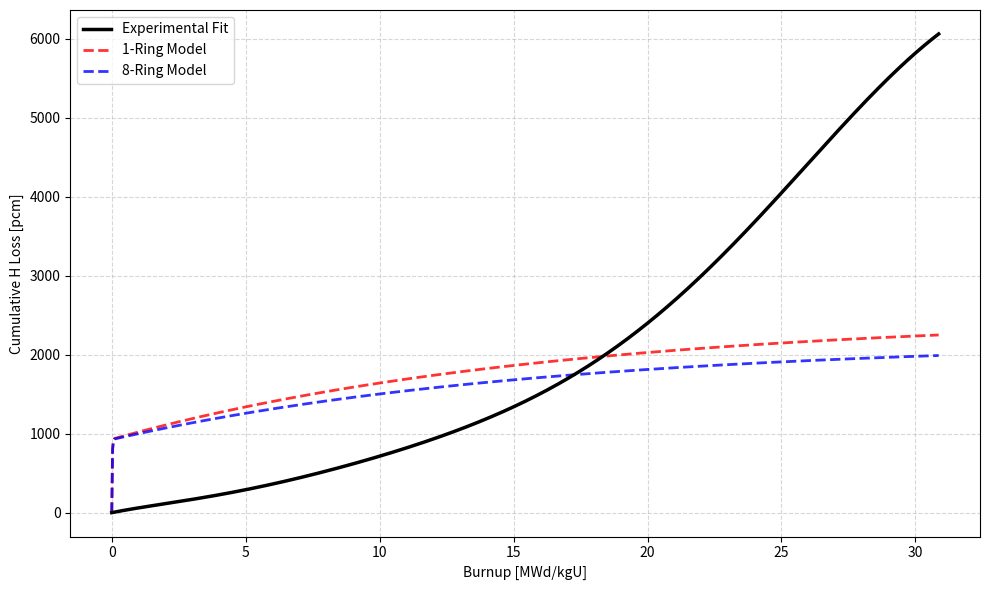

Python code for this plot:
import numpy as np
import matplotlib.pyplot as plt

# ============================================================================
# EXPERIMENTAL HYDROGEN LOSS MODEL (from your fitted curve)
# ============================================================================

def hydrogen_loss_rate_experimental(burnup_MWd_kgU):
    """
    Experimental hydrogen loss RATE in pcm/day as a function of burnup
    
    Parameters:
    -----------
    burnup_MWd_kgU : float or array
        Burnup in MWd/kgU
    
    Returns:
    --------
    loss_rate : float or array
        Hydrogen loss rate in pcm/day
    """
    bu = burnup_MWd_kgU
    return (2.338230e-6*bu**7 - 2.726511e-4*bu**6 + 1.161189e-2*bu**5 - 
            2.286456e-1*bu**4 + 2.317447*bu**3 - 9.012680*bu**2 + 
            6.736471e+1*bu)

def cumulative_hydrogen_loss_experimental(burnup_MWd_kgU, bu0=0):
    """
    Cumulative (integrated) hydrogen loss in pcm
    
    Parameters:
    -----------
    burnup_MWd_kgU : float or array
        Current burnup in MWd/kgU
    bu0 : float
        Initial burnup in MWd/kgU (default: 0)
    
    Returns:
    --------
    cumulative_loss : float or array
        Total hydrogen loss in pcm
    """
    def integral(b):
        return (2.338230e-6*b**7 - 2.726511e-4*b**6 + 1.161189e-2*b**5 - 
                2.286456e-1*b**4 + 2.317447*b**3 - 9.012680*b**2 + 
                6.736471e+1*b)
    
    if isinstance(burnup_MWd_kgU, np.ndarray):
        return np.array([integral(bu) - integral(bu0) for bu in burnup_MWd_kgU])
    else:
        return integral(burnup_MWd_kgU) - integral(bu0)

# ============================================================================
# MODELED HYDROGEN LOSS (from Serpent calculations)
# ============================================================================

# 1-RING CONFIGURATION PARAMETERS
RHO0_1RING = 5613.165462
RHO_INF_1RING = 3127.996978
TAU1_1RING = 0.226783  # days
TAU2_1RING = 237.894644  # days
A_1RING = 0.373997

# 8-RING CONFIGURATION PARAMETERS
RHO0_8RING = 5613.159954
RHO_INF_8RING = 3439.485526
TAU1_8RING = 0.225568  # days
TAU2_8RING = 234.504259  # days
A_8RING = 0.425824

def hydrogen_loss_1ring(t_days):
    """Modeled hydrogen reactivity loss for 1-ring (pcm)"""
    fast = A_1RING * np.exp(-t_days / TAU1_1RING)
    slow = (1 - A_1RING) * np.exp(-t_days / TAU2_1RING)
    rho_t = RHO_INF_1RING + (RHO0_1RING - RHO_INF_1RING) * (fast + slow)
    return RHO0_1RING - rho_t  # Return positive loss

def hydrogen_loss_8ring(t_days):
    """Modeled hydrogen reactivity loss for 8-ring (pcm)"""
    fast = A_8RING * np.exp(-t_days / TAU1_8RING)
    slow = (1 - A_8RING) * np.exp(-t_days / TAU2_8RING)
    rho_t = RHO_INF_8RING + (RHO0_8RING - RHO_INF_8RING) * (fast + slow)
    return RHO0_8RING - rho_t  # Return positive loss

def hydrogen_loss_rate_1ring(t_days):
    """Modeled hydrogen loss RATE for 1-ring (pcm/day)"""
    # Derivative of the double exponential
    delta_rho = (RHO0_1RING - RHO_INF_1RING)
    rate_fast = -delta_rho * A_1RING / TAU1_1RING * np.exp(-t_days / TAU1_1RING)
    rate_slow = -delta_rho * (1 - A_1RING) / TAU2_1RING * np.exp(-t_days / TAU2_1RING)
    return -(rate_fast + rate_slow)  # Return positive rate

def hydrogen_loss_rate_8ring(t_days):
    """Modeled hydrogen loss RATE for 8-ring (pcm/day)"""
    delta_rho = (RHO0_8RING - RHO_INF_8RING)
    rate_fast = -delta_rho * A_8RING / TAU1_8RING * np.exp(-t_days / TAU1_8RING)
    rate_slow = -delta_rho * (1 - A_8RING) / TAU2_8RING * np.exp(-t_days / TAU2_8RING)
    return -(rate_fast + rate_slow)  # Return positive rate

# ============================================================================
# CONVERSION FUNCTIONS
# ============================================================================

# Reactor parameters
THERMAL_POWER = 0.450  # MW
U_MASS = 6.560  # kg

def days_to_burnup(days):
    """Convert days to burnup (MWd/kgU)"""
    return (THERMAL_POWER * days) / U_MASS

def burnup_to_days(burnup_MWd_kgU):
    """Convert burnup (MWd/kgU) to days"""
    return (burnup_MWd_kgU * U_MASS) / THERMAL_POWER

# ============================================================================
# COMPARISON PLOTS
# ============================================================================

# Time range for comparison
days_max = 450
time_days = np.linspace(0, days_max, 1000)
burnup_range = days_to_burnup(time_days)

# Calculate losses
exp_cumulative_loss = cumulative_hydrogen_loss_experimental(burnup_range, bu0=0)
exp_loss_rate = hydrogen_loss_rate_experimental(burnup_range)

model_1ring_loss = hydrogen_loss_1ring(time_days)
model_8ring_loss = hydrogen_loss_8ring(time_days)
model_1ring_rate = hydrogen_loss_rate_1ring(time_days)
model_8ring_rate = hydrogen_loss_rate_8ring(time_days)

# Create comparison figure - FIXED
fig, ax = plt.subplots(figsize=(10, 6))

# ============================================================================
# Plot: Cumulative Loss vs Burnup
# ============================================================================
# ax.set_title("Cumulative Hydrogen Loss vs Burnup", fontsize=12, fontweight='bold')
ax.set_xlabel('Burnup [MWd/kgU]')
ax.set_ylabel('Cumulative H Loss [pcm]')
ax.plot(burnup_range, exp_cumulative_loss, 'k-', linewidth=2.5, label='Experimental Fit', zorder=3)
ax.plot(burnup_range, model_1ring_loss, 'r--', linewidth=2, label='1-Ring Model', alpha=0.8)
ax.plot(burnup_range, model_8ring_loss, 'b--', linewidth=2, label='8-Ring Model', alpha=0.8)
ax.grid(True, linestyle='--', alpha=0.5)
ax.legend()

plt.tight_layout()
plt.savefig('hydrogen_loss_comparison.png', dpi=400, bbox_inches='tight')
plt.show()

# ============================================================================
# QUANTITATIVE COMPARISON
# ============================================================================

print("=" * 80)
print("HYDROGEN LOSS MODEL COMPARISON")
print("=" * 80)

# Sample comparison points
comparison_days = np.array([10, 30, 60, 120, 240, 450])
comparison_burnup = days_to_burnup(comparison_days)

print(f"\nReactor Parameters:")
print(f"  Power: {THERMAL_POWER} MW")
print(f"  Uranium Mass: {U_MASS} kg")
print(f"  Max time: {days_max} days = {days_to_burnup(days_max):.2f} MWd/kgU")

print("\n" + "-" * 80)
print(f"{'Time':<10} {'Burnup':<12} {'Exp Loss':<15} {'1-Ring Loss':<15} {'8-Ring Loss':<15}")
print(f"{'[days]':<10} {'[MWd/kgU]':<12} {'[pcm]':<15} {'[pcm]':<15} {'[pcm]':<15}")
print("-" * 80)

for t, bu in zip(comparison_days, comparison_burnup):
    exp_loss = cumulative_hydrogen_loss_experimental(bu)
    model_1ring = hydrogen_loss_1ring(t)
    model_8ring = hydrogen_loss_8ring(t)
    print(f"{t:<10.0f} {bu:<12.2f} {exp_loss:<15.1f} {model_1ring:<15.1f} {model_8ring:<15.1f}")

print("\n" + "-" * 80)
print("TOTAL LOSS (at 450 days):")
print("-" * 80)
final_burnup = days_to_burnup(days_max)
exp_total = cumulative_hydrogen_loss_experimental(final_burnup)
model_1ring_total = hydrogen_loss_1ring(days_max)
model_8ring_total = hydrogen_loss_8ring(days_max)

print(f"Experimental:  {exp_total:.2f} pcm")
print(f"1-Ring Model:  {model_1ring_total:.2f} pcm  (Δ = {model_1ring_total - exp_total:+.2f} pcm)")
print(f"8-Ring Model:  {model_8ring_total:.2f} pcm  (Δ = {model_8ring_total - exp_total:+.2f} pcm)")

print("\n" + "-" * 80)
print("INITIAL LOSS RATE (at t=0):")
print("-" * 80)
exp_rate_0 = hydrogen_loss_rate_experimental(0)
model_1ring_rate_0 = hydrogen_loss_rate_1ring(0)
model_8ring_rate_0 = hydrogen_loss_rate_8ring(0)

print(f"Experimental:  {exp_rate_0:.2f} pcm/day")
print(f"1-Ring Model:  {model_1ring_rate_0:.2f} pcm/day")
print(f"8-Ring Model:  {model_8ring_rate_0:.2f} pcm/day")

print("\n" + "=" * 80)
